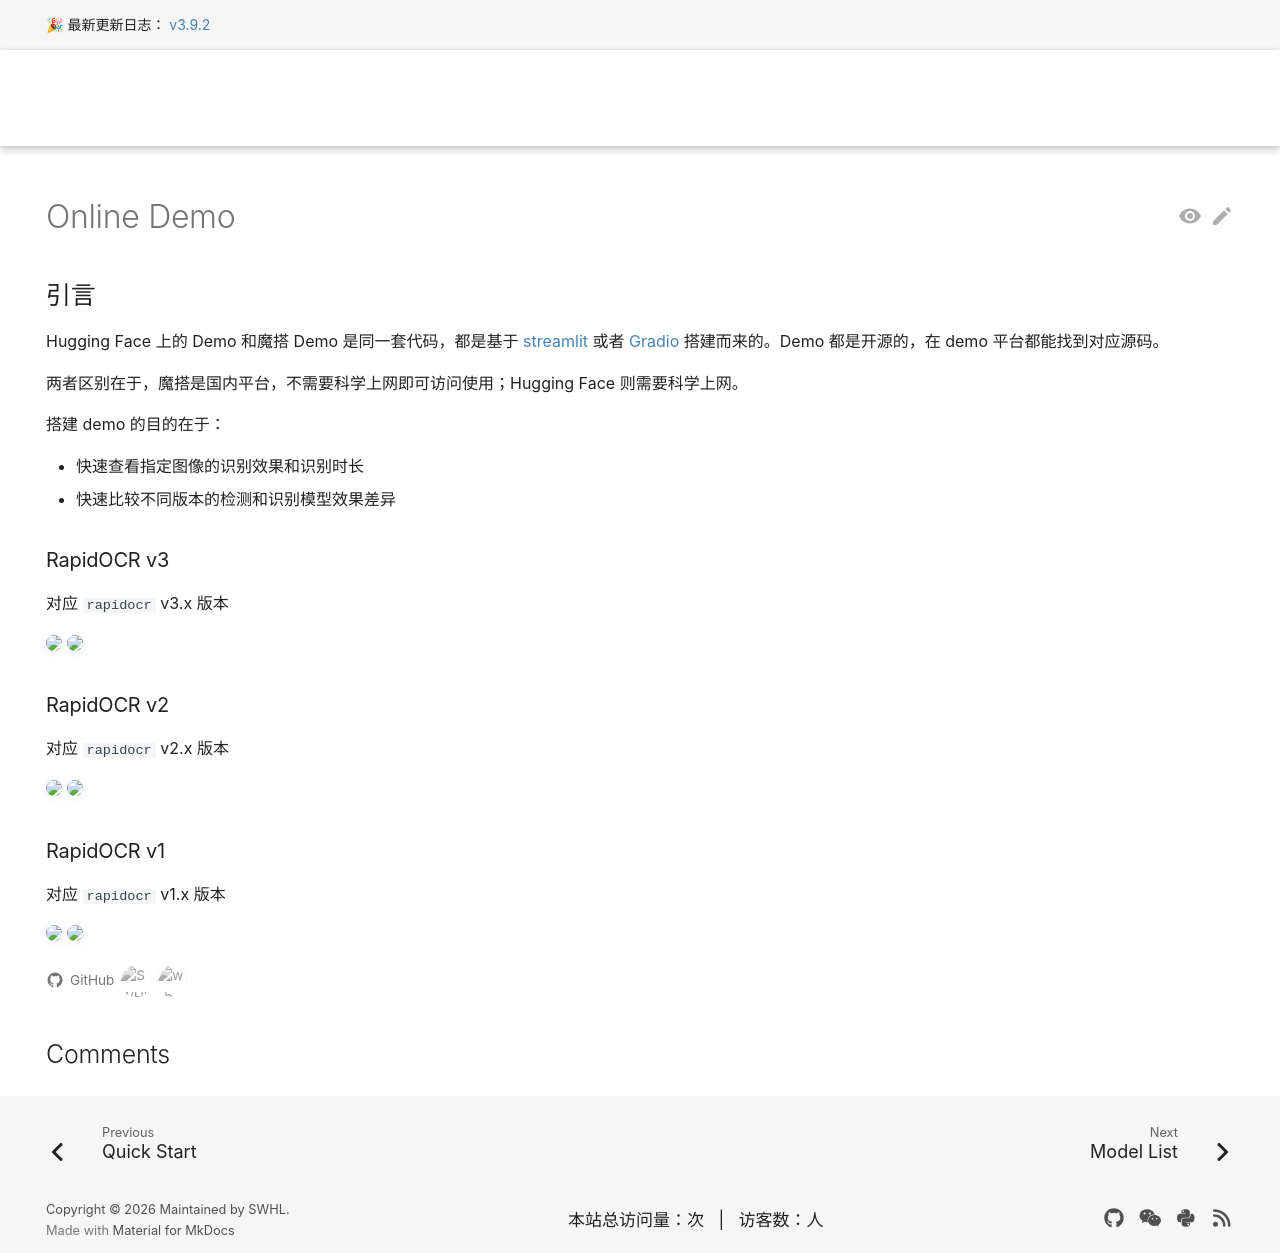

repository: RapidAI/RapidOCRDocs · page: v3.9.2/en/online_demo/index.html · generator: mkdocs

---
comments: true
hide:
  - navigation
  - toc
---

## 引言

Hugging Face 上的 Demo 和魔搭 Demo 是同一套代码，都是基于 [streamlit](https://streamlit.io/) 或者 [Gradio](https://www.gradio.app/guides/quickstart) 搭建而来的。Demo 都是开源的，在 demo 平台都能找到对应源码。

两者区别在于，魔搭是国内平台，不需要科学上网即可访问使用；Hugging Face 则需要科学上网。

搭建 demo 的目的在于：

- 快速查看指定图像的识别效果和识别时长
- 快速比较不同版本的检测和识别模型效果差异

### RapidOCR v3

对应 `rapidocr` v3.x 版本

<p align="left">
    <a href="https://huggingface.co/spaces/RapidAI/RapidOCRv3" target="_blank"><img src="https://img.shields.io/badge/%F0%9F%A4%97-Hugging Face Demo%20v3-blue"></a>
    <a href="https://www.modelscope.cn/studios/RapidAI/RapidOCRv3.0.0" target="_blank"><img src="https://img.shields.io/badge/ModelScope-Demo%20v3-blue"></a>
</p>

### RapidOCR v2

对应 `rapidocr` v2.x 版本

<p align="left">
    <a href="https://huggingface.co/spaces/RapidAI/RapidOCRv2" target="_blank"><img src="https://img.shields.io/badge/%F0%9F%A4%97-Hugging Face Demo%20v2-blue"></a>
    <a href="https://www.modelscope.cn/studios/RapidAI/RapidOCRv2" target="_blank"><img src="https://img.shields.io/badge/ModelScope-Demo%20v2-blue"></a>
</p>

### RapidOCR v1

对应 `rapidocr` v1.x 版本

<p align="left">
    <a href="https://huggingface.co/spaces/RapidAI/RapidOCR" target="_blank"><img src="https://img.shields.io/badge/%F0%9F%A4%97-Hugging Face Demo%20v1-blue"></a>
    <a href="https://www.modelscope.cn/studios/RapidAI/RapidOCRDemo" target="_blank"><img src="https://img.shields.io/badge/ModelScope-Demo%20v1-blue"></a>
</p>
